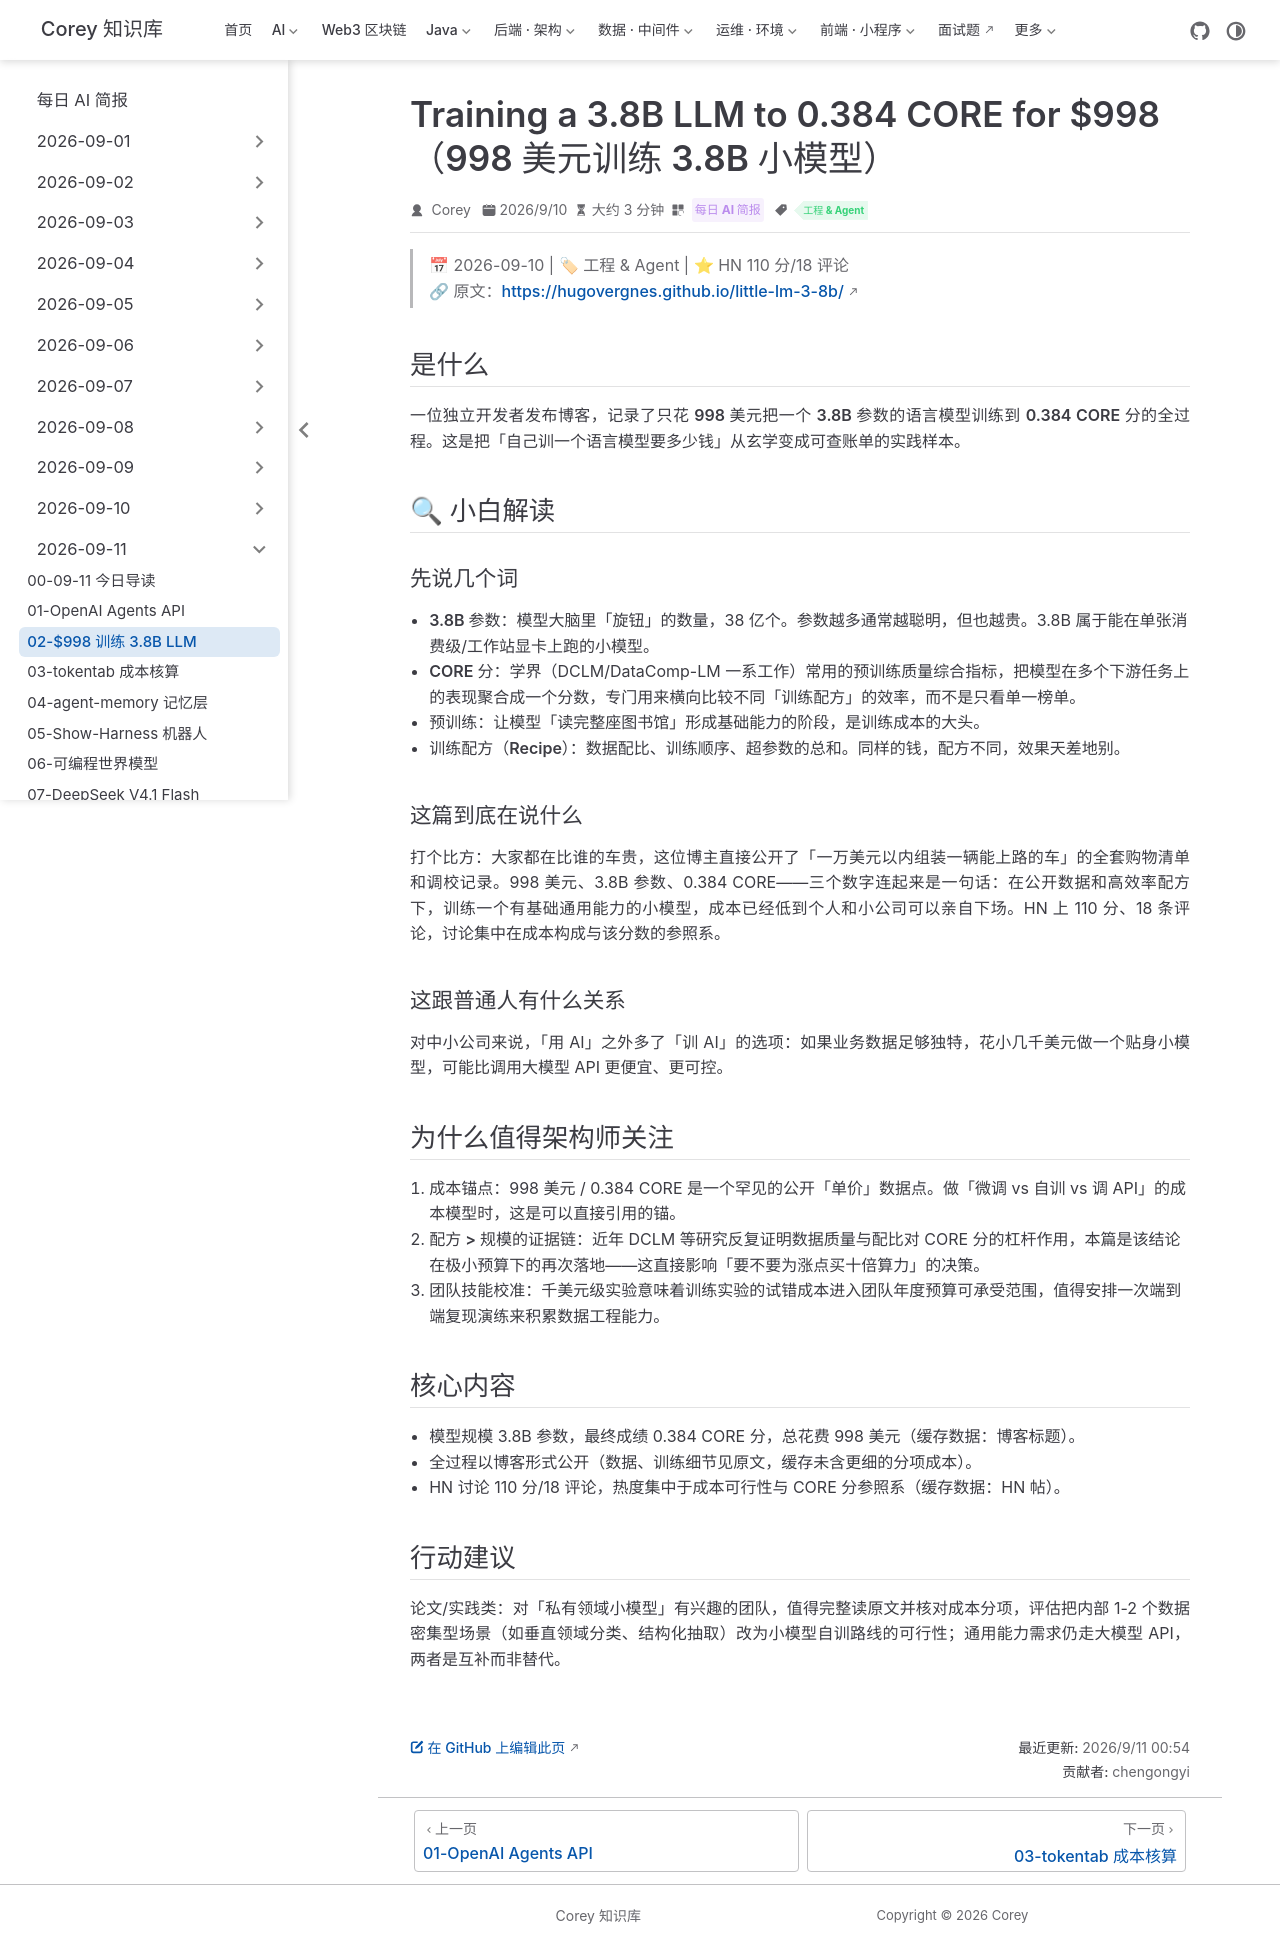

repository: code-corey/code-corey.github.io · page: News/2026-09-11/02-train-3p8b-llm-998-usd.html · generator: jekyll

---
title: "Training a 3.8B LLM to 0.384 CORE for $998（998 美元训练 3.8B 小模型）"
shortTitle: "$998 训练 3.8B LLM"
sidebarGroup: "2026-09-11"
order: 2
date: 2026-09-10
category:
  - "每日 AI 简报"
tag:
  - "工程 & Agent"
description: "博主仅花 998 美元把 3.8B 模型训到 0.384 CORE 分并公开全过程，为「自训小模型」提供了可复现的成本基准。"
---

# Training a 3.8B LLM to 0.384 CORE for $998（998 美元训练 3.8B 小模型）

> 📅 2026-09-10 | 🏷 工程 & Agent | ⭐ HN 110 分/18 评论
> 🔗 原文：https://hugovergnes.github.io/little-lm-3-8b/

## 是什么

一位独立开发者发布博客，记录了只花 **998 美元**把一个 **3.8B 参数**的语言模型训练到 **0.384 CORE 分**的全过程。这是把「自己训一个语言模型要多少钱」从玄学变成可查账单的实践样本。

## 🔍 小白解读

### 先说几个词

- **3.8B 参数**：模型大脑里「旋钮」的数量，38 亿个。参数越多通常越聪明，但也越贵。3.8B 属于能在单张消费级/工作站显卡上跑的小模型。
- **CORE 分**：学界（DCLM/DataComp-LM 一系工作）常用的预训练质量综合指标，把模型在多个下游任务上的表现聚合成一个分数，专门用来横向比较不同「训练配方」的效率，而不是只看单一榜单。
- **预训练**：让模型「读完整座图书馆」形成基础能力的阶段，是训练成本的大头。
- **训练配方（Recipe）**：数据配比、训练顺序、超参数的总和。同样的钱，配方不同，效果天差地别。

### 这篇到底在说什么

打个比方：大家都在比谁的车贵，这位博主直接公开了「一万美元以内组装一辆能上路的车」的全套购物清单和调校记录。998 美元、3.8B 参数、0.384 CORE——三个数字连起来是一句话：在公开数据和高效率配方下，训练一个有基础通用能力的小模型，成本已经低到个人和小公司可以亲自下场。HN 上 110 分、18 条评论，讨论集中在成本构成与该分数的参照系。

### 这跟普通人有什么关系

对中小公司来说，「用 AI」之外多了「训 AI」的选项：如果业务数据足够独特，花小几千美元做一个贴身小模型，可能比调用大模型 API 更便宜、更可控。

## 为什么值得架构师关注

1. **成本锚点**：998 美元 / 0.384 CORE 是一个罕见的公开「单价」数据点。做「微调 vs 自训 vs 调 API」的成本模型时，这是可以直接引用的锚。
2. **配方 > 规模的证据链**：近年 DCLM 等研究反复证明数据质量与配比对 CORE 分的杠杆作用，本篇是该结论在极小预算下的再次落地——这直接影响「要不要为涨点买十倍算力」的决策。
3. **团队技能校准**：千美元级实验意味着训练实验的试错成本进入团队年度预算可承受范围，值得安排一次端到端复现演练来积累数据工程能力。

## 核心内容

- 模型规模 3.8B 参数，最终成绩 0.384 CORE 分，总花费 998 美元（缓存数据：博客标题）。
- 全过程以博客形式公开（数据、训练细节见原文，缓存未含更细的分项成本）。
- HN 讨论 110 分/18 评论，热度集中于成本可行性与 CORE 分参照系（缓存数据：HN 帖）。

## 行动建议

论文/实践类：对「私有领域小模型」有兴趣的团队，值得完整读原文并核对成本分项，评估把内部 1-2 个数据密集型场景（如垂直领域分类、结构化抽取）改为小模型自训路线的可行性；通用能力需求仍走大模型 API，两者是互补而非替代。
